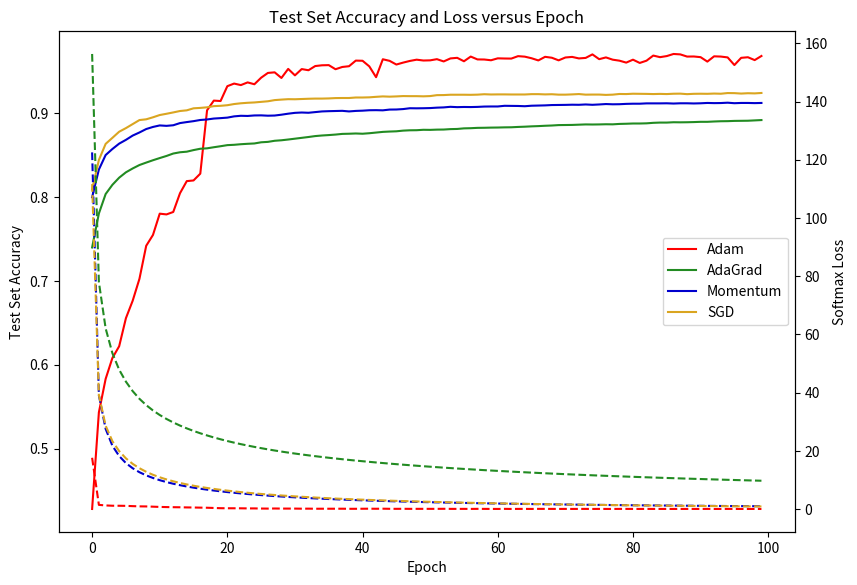
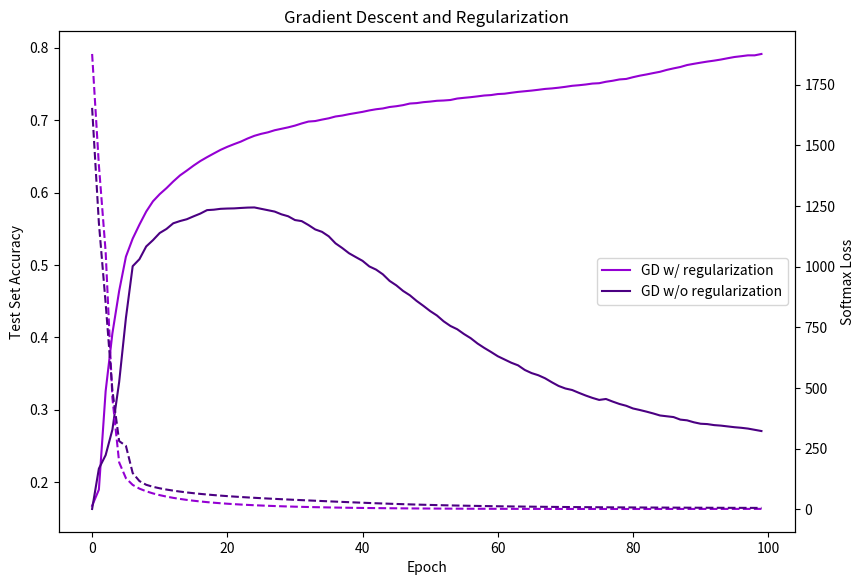

Python code for these plots, in order:
import numpy as np
import matplotlib.pyplot as plt

if __name__ == "__main__":
    fig, ax1 = plt.subplots(figsize=(9.5,6.5), dpi=300)
    ax2 = ax1.twinx()
    domain = list(range(100))
    # adam
    ax1.plot(domain, 
[0.4282, 0.5434, 0.5833, 0.6082, 0.6222, 0.6557, 0.6765, 0.7026, 0.742, 0.7549,
0.7803, 0.7794, 0.7823, 0.8047, 0.8191, 0.8199, 0.828, 0.9035, 0.9151, 0.9146,
0.9323, 0.9354, 0.9336, 0.9368, 0.9346, 0.9424, 0.9481, 0.9488, 0.9421, 0.9529,
0.9452, 0.9527, 0.9513, 0.9563, 0.9572, 0.9574, 0.9525, 0.9552, 0.9561, 0.9628,
0.9626, 0.9559, 0.943, 0.9644, 0.9625, 0.9581, 0.9604, 0.9624, 0.9639, 0.9629,
0.9631, 0.9645, 0.9618, 0.9654, 0.9661, 0.962, 0.9676, 0.9642, 0.9641, 0.9632,
0.9655, 0.9653, 0.9652, 0.9681, 0.9675, 0.9656, 0.963, 0.9673, 0.9662, 0.9631,
0.9665, 0.9672, 0.9654, 0.966, 0.9702, 0.9645, 0.9666, 0.9639, 0.9627, 0.9604,
0.9639, 0.96, 0.9627, 0.9688, 0.9669, 0.9682, 0.9707, 0.9702, 0.9676, 0.9677,
0.9669, 0.9616, 0.9679, 0.9676, 0.9666, 0.9575, 0.9661, 0.9668, 0.9634, 0.9683],
        color="red", linestyle="-", label="Adam")
    ax2.plot(domain, 
[17.638753167353393, 1.4611125062563706, 1.2686002929983424, 1.1642130352450455,
1.1550783845499821, 1.1203496179266188, 1.0261231441068435, 0.949457245186089,
0.923810770968423, 0.842690442217491, 0.7568512851613662, 0.7016375557731317,
0.6627037191311477, 0.6335841216271795, 0.5856236032634335, 0.5568709074627255,
0.5104414835811666, 0.4758004404734112, 0.39792111750576187,
0.31823228109547785, 0.2956461605812125, 0.2908556377556769, 0.2805683706600124,
0.24699231101056315, 0.24610961354632566, 0.2019300276251271,
0.18123250858908782, 0.2161421921751923, 0.1881447746462724, 0.1844780072980682,
0.18392596155957452, 0.14933110109111516, 0.16294582351638498,
0.13063897684256415, 0.13844430032892474, 0.13496596731901916,
0.13600027163542064, 0.14116021718878785, 0.10839958031695968,
0.11324059779719013, 0.13150161439234404, 0.14779817677301077,
0.12504880987278708, 0.14731961783605677, 0.11139472451135855,
0.10019857272134514, 0.1139701861665705, 0.09419851242075421,
0.09749947281133646, 0.09866514941393349, 0.09690221518972084,
0.0960868565838637, 0.11466731106910394, 0.08726781768648123,
0.08231706973207431, 0.08874804814793678, 0.07207096816858456,
0.09443558117946665, 0.08247703765619459, 0.07174226401801671,
0.06342621039180317, 0.09202577674363216, 0.06064555472580168,
0.08049971520662447, 0.08052614847873334, 0.06590331391041575,
0.08902756837242065, 0.08518901728970035, 0.08009671497380648,
0.0665459784419944, 0.07645867101524711, 0.06619392585262274,
0.07319662435092372, 0.07819022119164427, 0.06135357899921504,
0.07601133991109248, 0.06387704764633366, 0.06177634120000859,
0.07753122463407253, 0.07372071304469666, 0.06637060713976908,
0.06210055983933071, 0.07570546242672052, 0.06355839833063788,
0.06630168548633161, 0.06119699554116554, 0.06357179699981327,
0.060724676797754784, 0.06710840717405289, 0.06700742729052761,
0.06600019527579638, 0.08041566842168277, 0.06137213053685028,
0.06607688599749306, 0.07513599347769509, 0.06905322847937205,
0.06052056025925136, 0.05364871534160272, 0.06564646861667474,
0.053048787866461125],
        color="red", linestyle="--")
    # adagrad
    ax1.plot(domain, 
[0.74, 0.7805, 0.8037, 0.8147, 0.8232, 0.8296, 0.8342, 0.8383, 0.8412, 0.844,
0.8466, 0.8491, 0.852, 0.8535, 0.8542, 0.8561, 0.8577, 0.8582, 0.8595, 0.8607,
0.862, 0.8624, 0.8631, 0.8636, 0.864, 0.8654, 0.8659, 0.8672, 0.8678, 0.8687,
0.8697, 0.8707, 0.8717, 0.8728, 0.8735, 0.874, 0.8746, 0.8754, 0.8756, 0.8759,
0.8756, 0.8762, 0.877, 0.8778, 0.8782, 0.8785, 0.8793, 0.8797, 0.8798, 0.8803,
0.8802, 0.8805, 0.8806, 0.8811, 0.8813, 0.882, 0.8822, 0.8826, 0.8827, 0.8829,
0.883, 0.8832, 0.8833, 0.8837, 0.884, 0.8844, 0.8847, 0.8851, 0.8854, 0.8859,
0.886, 0.8861, 0.8864, 0.8867, 0.8866, 0.8867, 0.8869, 0.8868, 0.8873, 0.8875,
0.8878, 0.8878, 0.888, 0.8886, 0.8889, 0.8889, 0.8893, 0.8892, 0.8893, 0.8895,
0.8898, 0.8898, 0.8902, 0.8905, 0.8906, 0.8909, 0.891, 0.8911, 0.8915, 0.8919],
        color="forestgreen", linestyle="-", label="AdaGrad")
    ax2.plot(domain, 
[156.3404308338504, 77.97794988004262, 62.07197208081414, 53.564440556379886,
47.89076072752767, 43.777230782797396, 40.527691768893455, 37.891375251737735,
35.723210855799685, 33.89456878440748, 32.33287221882116, 30.96881866316372,
29.769614130359805, 28.700088936397346, 27.736258159438353, 26.85729343110033,
26.049353855960124, 25.308882452495812, 24.623028038111787, 23.985506934385665,
23.390110982412004, 22.83618847516832, 22.317530755414584, 21.83399140403265,
21.377184016853484, 20.941926370239702, 20.529005490306805, 20.138329890813285,
19.768331861008395, 19.419449085816883, 19.088527151497715, 18.774778640389048,
18.474202236440114, 18.18621559047326, 17.90904511781225, 17.642978237052105,
17.386622458485967, 17.14076435851403, 16.90320806012446, 16.67504446681901,
16.45395621305918, 16.239228199516138, 16.030309773677565, 15.828978089903176,
15.633057592689285, 15.443302801523942, 15.25921054714683, 15.080498230713188,
14.90608494030209, 14.735788628860957, 14.56959181644553, 14.407930256700853,
14.25119596617195, 14.098702671741531, 13.949977573139584, 13.80501703364188,
13.663300216820971, 13.525686187334118, 13.392180664358063, 13.262432052795093,
13.13561046914153, 13.011187638848073, 12.889469610130215, 12.770183174653596,
12.653697609176037, 12.539083227944444, 12.427596504739972, 12.318804841107939,
12.212797155744395, 12.109031429176543, 12.007619869550366, 11.907971681176226,
11.81028036783613, 11.714363792407747, 11.620701670728756, 11.529042451650415,
11.43924324631673, 11.351060735651625, 11.264811402944051, 11.18013407878843,
11.096856576323436, 11.014807471951789, 10.934312334061982, 10.855211327874217,
10.777353016497067, 10.701245734674487, 10.626441370317345, 10.552727926077832,
10.479860703994797, 10.40832461743649, 10.337991981181796, 10.268801502009962,
10.200494102906074, 10.133439098365487, 10.067507312132257, 10.002730520364436,
9.938801890500969, 9.87616386626179, 9.814640741272243, 9.75412727120142],
        color="forestgreen", linestyle="--")
    # momentum
    ax1.plot(domain, 
[0.7999, 0.8329, 0.8502, 0.8574, 0.8638, 0.8683, 0.8734, 0.8771, 0.8812, 0.8837,
0.8855, 0.885, 0.8857, 0.8883, 0.8895, 0.8906, 0.892, 0.8926, 0.8937, 0.8942,
0.8948, 0.8963, 0.897, 0.8968, 0.8974, 0.8975, 0.8971, 0.8973, 0.8983, 0.8995,
0.9005, 0.9009, 0.9006, 0.9014, 0.9022, 0.9025, 0.9027, 0.9029, 0.9022, 0.9028,
0.9031, 0.9036, 0.9037, 0.9035, 0.9044, 0.9045, 0.905, 0.906, 0.9059, 0.906,
0.9062, 0.9067, 0.907, 0.9077, 0.9073, 0.9075, 0.9074, 0.9076, 0.908, 0.9081,
0.9081, 0.9089, 0.9088, 0.9087, 0.9084, 0.909, 0.9092, 0.9094, 0.9098, 0.9099,
0.91, 0.9102, 0.9101, 0.9105, 0.9101, 0.9105, 0.911, 0.9107, 0.9108, 0.9112,
0.9114, 0.9114, 0.9118, 0.9118, 0.9118, 0.9119, 0.9116, 0.9119, 0.9119, 0.9117,
0.9119, 0.9123, 0.9121, 0.9122, 0.9126, 0.912, 0.9123, 0.9123, 0.9121, 0.9123],
        color="mediumblue", linestyle="-", label="Momentum")
    ax2.plot(domain, 
[122.53869938911286, 39.10286923827787, 27.571173295727675, 21.765867829939733,
18.23124220197405, 15.809492194630343, 14.040185892380094, 12.677242054653457,
11.591455341619746, 10.70305130602964, 9.944308387921778, 9.288952902234925,
8.720667064790437, 8.223932372944375, 7.77419203116216, 7.3767315721075075,
7.0162154487787, 6.6881663283324695, 6.388004425443851, 6.112079687302442,
5.8543611131571875, 5.618625043409915, 5.394382338874478, 5.191302756532406,
4.997657703884758, 4.812677035725597, 4.640093709327104, 4.477416524806255,
4.3285707086622915, 4.1854619531659445, 4.050021187930386, 3.921434203210238,
3.798172537061354, 3.683662886182725, 3.5752667164749874, 3.4721277799205623,
3.376767307901181, 3.2816660750593583, 3.192398769886103, 3.10820160527708,
3.0252175054494037, 2.948376504859593, 2.8742872294542723, 2.8028065504448385,
2.733111915483158, 2.6676015685694674, 2.6030697000469, 2.5415058178188965,
2.4822919625489743, 2.424615350565343, 2.370343271476541, 2.317788157028338,
2.268225683440432, 2.21856526567576, 2.1724614627109573, 2.12620534849964,
2.081579303525062, 2.0381594680213695, 1.9969031479447255, 1.9562090637585359,
1.915890250891256, 1.8780360126298175, 1.8410106761148535, 1.8050528150832117,
1.7722319643126174, 1.738293826041444, 1.7059531454686478, 1.6745085917121396,
1.6435659665705622, 1.6149213873932262, 1.5854107227897014, 1.558670127696046,
1.5306107592432567, 1.5041282175596906, 1.4776029595835594, 1.451718159113183,
1.4276460188868887, 1.404090497923498, 1.3796632240039663, 1.357351495536279,
1.33409530608291, 1.3122586691929465, 1.2901763375007873, 1.27026858079657,
1.2492278072655993, 1.2294119664280154, 1.209661445460447, 1.190730560617601,
1.171863633566087, 1.1538520006664303, 1.1356033829033911, 1.1183012936128365,
1.1013755315559721, 1.0847690181659675, 1.0686785208955263, 1.0522954574542314,
1.036857606964357, 1.021280417385962, 1.0062389061594508, 0.991544976153664],
        color="mediumblue", linestyle="--")
    # sgd
    ax1.plot(domain, 
[0.8092, 0.8443, 0.8635, 0.8707, 0.878, 0.8823, 0.8871, 0.8919, 0.8928, 0.8952,
0.8979, 0.8994, 0.901, 0.9027, 0.9035, 0.9059, 0.9064, 0.9071, 0.9085, 0.9089,
0.9096, 0.911, 0.9119, 0.9125, 0.9129, 0.9136, 0.9143, 0.9157, 0.9163, 0.9168,
0.9167, 0.917, 0.9173, 0.9175, 0.9175, 0.9177, 0.9181, 0.9182, 0.9182, 0.9188,
0.9188, 0.919, 0.9196, 0.9201, 0.9198, 0.9201, 0.9205, 0.9204, 0.9204, 0.9202,
0.9205, 0.9216, 0.9217, 0.9221, 0.9221, 0.9221, 0.922, 0.9222, 0.9227, 0.9224,
0.9225, 0.9225, 0.9224, 0.9224, 0.9224, 0.9228, 0.9228, 0.9225, 0.9227, 0.9222,
0.9222, 0.9225, 0.9229, 0.9222, 0.9223, 0.9223, 0.9219, 0.9222, 0.923, 0.9229,
0.9233, 0.9232, 0.9231, 0.9229, 0.9231, 0.9229, 0.9233, 0.9234, 0.9228, 0.9232,
0.9233, 0.9232, 0.9235, 0.9233, 0.9241, 0.924, 0.9235, 0.9239, 0.9237, 0.9242],
        color="goldenrod", linestyle="-", label="SGD")
    ax2.plot(domain, 
[111.6402179127881, 39.144721602953176, 28.657987308657383, 23.327051205850594,
19.929963780517674, 17.437365670004706, 15.54513384857947, 14.055855336636323,
12.821059206172686, 11.79802847992573, 10.941114403189296, 10.198989641486142,
9.556824671755175, 8.98924703590668, 8.489241485943847, 8.039599673275234,
7.624349095648669, 7.2691602703847495, 6.944317341483267, 6.635929343793328,
6.356975897920313, 6.096671785752297, 5.849362611406921, 5.623208271567161,
5.413150434024526, 5.210557732258254, 5.027159446970861, 4.8545894105348655,
4.688874494535888, 4.531462069037712, 4.382939410683336, 4.243666054823098,
4.107375183583125, 3.980343741022354, 3.856516171429907, 3.7432004181104532,
3.633533094506152, 3.5287606041246935, 3.4302107859107696, 3.3361860715265235,
3.2480310315199974, 3.160200675929584, 3.076617693927485, 2.997923845674127,
2.917037328922834, 2.8415934848938247, 2.7719046451141884, 2.701280033939557,
2.6341258810802435, 2.569583085856545, 2.5077507147965057, 2.448686779799762,
2.3879597813380773, 2.332982870296152, 2.276926957304362, 2.2247289540590174,
2.1735664428064787, 2.1245372980448467, 2.0770756478368186, 2.028637012325451,
1.9845724836295509, 1.9400806973183673, 1.8979583620981544, 1.85726290826594,
1.8171065101031778, 1.7788836680910858, 1.7417370116997237, 1.7051872450985455,
1.6707542441784247, 1.6376036961489078, 1.6048114604775652, 1.572532302570571,
1.540653308095243, 1.510294604658901, 1.4802230408379142, 1.4513205580876565,
1.422832514789876, 1.3946862147301884, 1.367922571107703, 1.3414382736977957,
1.3146849633488478, 1.2900919008066667, 1.264828769796831, 1.2408320150872167,
1.218776402820496, 1.1961258731739177, 1.1735076492566752, 1.1502482930411098,
1.1292866539126545, 1.1086099986924831, 1.088729770362471, 1.0680055977746892,
1.0475359552462193, 1.028750436984617, 1.009523014528036, 0.9905931057083488,
0.972612642530658, 0.9550423991604257, 0.9381794020302665, 0.9212813107407406],
        color="goldenrod", linestyle="--")
    # chart settings
    ax1.set_title("Test Set Accuracy and Loss versus Epoch")
    ax1.set_xlabel("Epoch")
    ax1.set_ylabel("Test Set Accuracy")
    ax2.set_ylabel("Softmax Loss")
    ax1.legend(loc="center right")
    plt.savefig("results.png", bbox_inches='tight')

    # gradient descent stuff
    fig, ax1 = plt.subplots(figsize=(9.5,6.5), dpi=300)
    ax2 = ax1.twinx()
    ax1.plot(domain, 
[0.1671, 0.1894, 0.3255, 0.4054, 0.464, 0.5114, 0.5363, 0.5557, 0.5737, 0.5879,
0.5978, 0.6061, 0.6153, 0.6237, 0.6303, 0.6372, 0.6435, 0.6489, 0.654, 0.659,
0.6632, 0.6669, 0.6704, 0.6747, 0.6784, 0.6811, 0.6832, 0.6861, 0.6881, 0.6901,
0.6925, 0.6955, 0.6981, 0.6988, 0.7008, 0.7026, 0.7051, 0.7064, 0.7083, 0.7099,
0.7115, 0.7135, 0.7151, 0.7162, 0.7182, 0.7193, 0.7208, 0.723, 0.7236, 0.7249,
0.7257, 0.7268, 0.7272, 0.7279, 0.7299, 0.7309, 0.7318, 0.7329, 0.7341, 0.7347,
0.7361, 0.7366, 0.7379, 0.7391, 0.74, 0.7409, 0.742, 0.7432, 0.7439, 0.7449,
0.7461, 0.7475, 0.7483, 0.7493, 0.7506, 0.7511, 0.7531, 0.7545, 0.7563, 0.757,
0.7594, 0.7615, 0.7632, 0.7651, 0.7669, 0.7695, 0.7716, 0.7735, 0.7762, 0.7779,
0.7795, 0.781, 0.7823, 0.7838, 0.7856, 0.7873, 0.7884, 0.7896, 0.7896, 0.7915],
        color="darkviolet", linestyle="-", label="GD w/ regularization")
    ax2.plot(domain, 
[1877.0367720186434, 1418.842929312803, 1061.5871486681501, 458.37080198057004,
192.84111755852675, 127.6644843253273, 100.06248743068268, 84.67107951446866,
73.71034411509697, 65.01070755163548, 57.84144578385049, 51.82709064909877,
46.66638528890774, 42.18997386297939, 38.27901768403263, 34.83017961257465,
31.773781123149497, 29.049288938129965, 26.612201350111818, 24.42488009709727,
22.454910808572677, 20.67418836774094, 19.059509602111856, 17.591277083029155,
16.25309208556401, 15.029909527036711, 13.910725162635016, 12.885441571806764,
11.94499319522279, 11.081260012346675, 10.28706254724624, 9.556264520074498,
8.88297307206089, 8.261841153812398, 7.688319648845783, 7.1583304303886734,
6.668181684961948, 6.2146527258697875, 5.794779059338173, 5.4056988010164755,
5.044999082019963, 4.710526264299936, 4.40025290315759, 4.112263139329426,
3.844889170333134, 3.5966874263705155, 3.3662102675275944, 3.152170616234196,
2.953384097464638, 2.7687416239026788, 2.5972302229940163, 2.437949981481326,
2.2900498661367448, 2.1527595250126303, 2.0253766675797515, 1.9072437834686178,
1.7977630476632689, 1.696376397735726, 1.6026007162756064, 1.5159603290237769,
1.436024567327941, 1.3624097345751334, 1.2947614122472677, 1.23274801608114,
1.1760719771504327, 1.1244590355531912, 1.077657044302921, 1.0354340413224201,
0.9975804717994191, 0.9639018681876692, 0.9342137942405851, 0.9083462631988327,
0.8861386806666476, 0.8674348781342986, 0.8520848374385952, 0.8399515554060907,
0.8308921027494354, 0.8247751208417256, 0.8214656075392349, 0.8208204848665908,
0.8227028448614414, 0.8269616576732391, 0.8334607852973361, 0.8420654612659392,
0.8526203036072546, 0.8650120478207002, 0.8790772960283533, 0.8946730222655197,
0.9116945456905604, 0.9299994973292277, 0.9494539649577037, 0.9699483076695159,
0.9913721557674188, 1.013621378470521, 1.036593085082425, 1.0601828574175964,
1.0842973720160294, 1.1088648720150422, 1.1338159956139073, 1.1590854893990317],
        color="darkviolet", linestyle="--")
    # gd
    ax1.plot(domain, 
[0.1627, 0.2185, 0.2371, 0.2723, 0.3382, 0.4267, 0.4982, 0.5079, 0.5255, 0.5342,
0.5441, 0.5497, 0.5575, 0.5606, 0.5631, 0.5671, 0.5709, 0.5757, 0.5763, 0.5775,
0.5779, 0.5781, 0.5787, 0.5792, 0.5794, 0.5775, 0.5756, 0.5737, 0.5699, 0.5672,
0.562, 0.5605, 0.5551, 0.549, 0.5457, 0.5395, 0.5298, 0.5233, 0.5161, 0.5108,
0.5056, 0.4979, 0.4935, 0.487, 0.4779, 0.4717, 0.464, 0.458, 0.4502, 0.4434,
0.4362, 0.4301, 0.422, 0.4156, 0.4111, 0.4045, 0.3987, 0.3914, 0.3853, 0.3797,
0.3738, 0.3693, 0.3648, 0.3612, 0.3548, 0.3505, 0.3475, 0.3433, 0.3378, 0.3327,
0.3292, 0.3271, 0.3232, 0.3195, 0.3162, 0.3134, 0.3147, 0.3111, 0.3078, 0.3053,
0.3016, 0.2995, 0.2972, 0.2947, 0.2919, 0.2908, 0.2897, 0.2862, 0.2852, 0.2825,
0.2805, 0.28, 0.2786, 0.2779, 0.2768, 0.2757, 0.2749, 0.2738, 0.2721, 0.2704],
        color="indigo", linestyle="-", label="GD w/o regularization")
    ax2.plot(domain, 
[1654.6651816185495, 1180.3038635635266, 849.87095725426, 489.6313456670441,
280.5961094762227, 261.06906186821084, 148.96093607860485, 115.919106267023,
100.51183606391425, 92.25675094867951, 86.0492141819225, 80.89568305327379,
76.44641902268548, 72.52289061382882, 69.02417886807777, 65.86766912267656,
63.023277608844225, 60.43643730158372, 58.0686337438384, 55.868369315271025,
53.82464804426844, 51.93595032446823, 50.14913771873821, 48.44972960843327,
46.84839806998482, 45.327695867949686, 43.86216800563938, 42.45785645418152,
41.0939454957971, 39.76842774188204, 38.48436992380297, 37.2303019984631,
35.99683482577919, 34.777604955904614, 33.55330992428788, 32.343740468535714,
31.15055618899411, 29.96980576660437, 28.80737207844531, 27.666638355071456,
26.54886889095146, 25.457865578244967, 24.394416651439858, 23.38090185915531,
22.41380450497015, 21.485689561668575, 20.604241215122094, 19.761110005260498,
18.954966235288328, 18.195467685530833, 17.472835991018897, 16.795839324145934,
16.14127446546818, 15.516506662419285, 14.927813341812742, 14.37888299809189,
13.852775404647554, 13.355400176800996, 12.882532657805813, 12.437687762911,
12.024358116335728, 11.632340108584485, 11.259728183107411, 10.90702601476453,
10.571957905048967, 10.255884460687659, 9.956290105624566, 9.6714409613439,
9.405057188963509, 9.152105687750876, 8.911972405450157, 8.68438841241,
8.471179685463834, 8.268995119604442, 8.074214451152718, 7.887491568595448,
7.708578313514506, 7.5385502438415335, 7.375582256992636, 7.2201741169175255,
7.071642539049913, 6.930995682449079, 6.797058804539569, 6.669816364682467,
6.549325601201054, 6.433948679673967, 6.322830568323524, 6.213997713415428,
6.108894102127925, 6.0070580295424705, 5.908741686001253, 5.814616311153365,
5.724015790400395, 5.63620890820183, 5.553247900579436, 5.4741972163166635,
5.398129648643919, 5.325151390954768, 5.254021715469648, 5.185071589712148],
        color="indigo", linestyle="--")
    
    # chart settings
    ax1.set_title("Gradient Descent and Regularization")
    ax1.set_xlabel("Epoch")
    ax1.set_ylabel("Test Set Accuracy")
    ax2.set_ylabel("Softmax Loss")
    ax1.legend(loc="center right")
    plt.savefig("gdescent.png", bbox_inches='tight')
